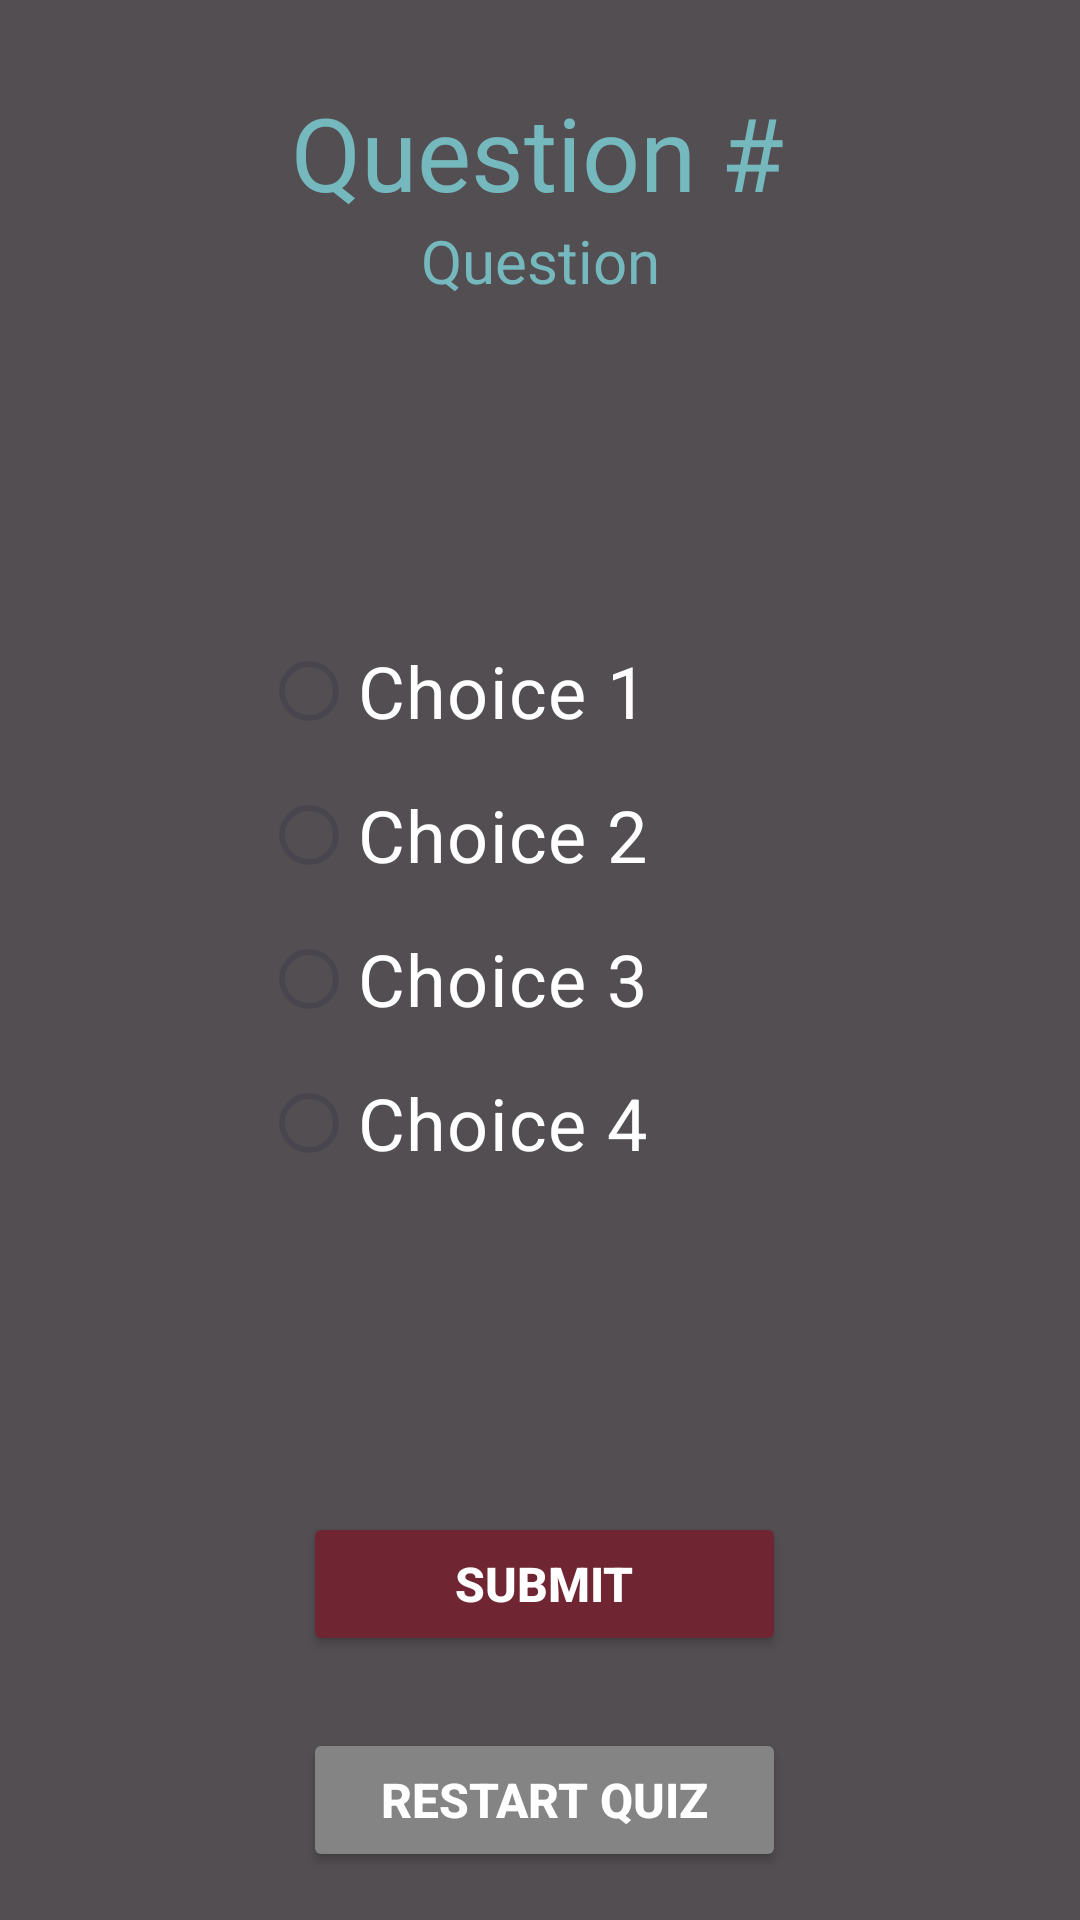

Reconstruct the res/layout file that produces this screen, plus the resources it refers to.
<!-- AndroidManifest.xml: application theme Theme.StarWarsQuiz -->
<!-- res/layout/activity_question_page.xml -->
<?xml version="1.0" encoding="utf-8"?>
<androidx.constraintlayout.widget.ConstraintLayout xmlns:android="http://schemas.android.com/apk/res/android"
    xmlns:app="http://schemas.android.com/apk/res-auto"
    xmlns:tools="http://schemas.android.com/tools"
    android:layout_width="match_parent"
    android:layout_height="match_parent"
    android:background="@color/background"
    android:backgroundTint="@color/background"
    tools:context=".QuestionPage"
    tools:layout_editor_absoluteX="0dp"
    tools:layout_editor_absoluteY="30dp">

    <TextView
        android:id="@+id/labelQuestion"
        android:layout_width="wrap_content"
        android:layout_height="wrap_content"
        android:fontFamily="@font/alfa_slab_one"
        android:text="@string/question_text"
        android:textAlignment="center"
        android:textColor="@color/scheme_blue"
        android:textSize="20sp"
        app:layout_constraintEnd_toEndOf="parent"
        app:layout_constraintStart_toStartOf="parent"
        app:layout_constraintTop_toBottomOf="@+id/labelQuestionNum" />

    <TextView
        android:id="@+id/labelQuestionNum"
        android:layout_width="wrap_content"
        android:layout_height="wrap_content"
        android:layout_marginTop="28dp"
        android:fontFamily="@font/alfa_slab_one"
        android:text="@string/question_number_text"
        android:textAlignment="center"
        android:textColor="@color/scheme_blue"
        android:textSize="34sp"
        app:layout_constraintEnd_toEndOf="parent"
        app:layout_constraintHorizontal_bias="0.496"
        app:layout_constraintStart_toStartOf="parent"
        app:layout_constraintTop_toTopOf="parent" />

    <RadioGroup
        android:id="@+id/rgAnswers"
        android:layout_width="185dp"
        android:layout_height="wrap_content"
        app:layout_constraintBottom_toTopOf="@+id/btnSubmitAnswer"
        app:layout_constraintEnd_toEndOf="parent"
        app:layout_constraintHorizontal_bias="0.497"
        app:layout_constraintStart_toStartOf="parent"
        app:layout_constraintTop_toBottomOf="@+id/labelQuestion">

        <RadioButton
            android:id="@+id/rbChoice1"
            android:layout_width="match_parent"
            android:layout_height="wrap_content"
            android:backgroundTint="#FFFFFF"
            android:buttonTint="#FFFFFF"
            android:text="Choice 1"
            android:textColor="@color/white"
            android:textSize="24sp" />

        <RadioButton
            android:id="@+id/rbChoice2"
            android:layout_width="match_parent"
            android:layout_height="wrap_content"
            android:text="Choice 2"
            android:textColor="@color/white"
            android:textSize="24sp" />

        <RadioButton
            android:id="@+id/rbChoice3"
            android:layout_width="match_parent"
            android:layout_height="wrap_content"
            android:text="Choice 3"
            android:textColor="@color/white"
            android:textSize="24sp" />

        <RadioButton
            android:id="@+id/rbChoice4"
            android:layout_width="match_parent"
            android:layout_height="wrap_content"
            android:text="Choice 4"
            android:textColor="@color/white"
            android:textSize="24sp" />
    </RadioGroup>

    <Button
        android:id="@+id/btnSubmitAnswer"
        android:layout_width="161dp"
        android:layout_height="wrap_content"
        android:layout_marginBottom="24dp"
        android:backgroundTint="@color/scheme_red"
        android:onClick="submitAnswerButtonClicked"
        android:text="@string/btn_text_submit_answer"
        android:textAlignment="center"
        android:textColor="#FFFFFF"
        android:textSize="16sp"
        android:textStyle="bold"
        app:cornerRadius="5dp"
        app:layout_constraintBottom_toTopOf="@+id/btnPlayAgain"
        app:layout_constraintEnd_toEndOf="parent"
        app:layout_constraintHorizontal_bias="0.508"
        app:layout_constraintStart_toStartOf="parent" />

    <Button
        android:id="@+id/btnPlayAgain"
        android:layout_width="161dp"
        android:layout_height="wrap_content"
        android:layout_marginBottom="16dp"
        android:backgroundTint="#848484"
        android:onClick="goBackToCategorySelection"
        android:text="@string/btn_text_restart_quiz"
        android:textAlignment="center"
        android:textColor="#FFFFFF"
        android:textSize="16sp"
        android:textStyle="bold"
        app:cornerRadius="5dp"
        app:layout_constraintBottom_toBottomOf="parent"
        app:layout_constraintEnd_toEndOf="parent"
        app:layout_constraintHorizontal_bias="0.508"
        app:layout_constraintStart_toStartOf="parent"
        tools:text="Restart Quiz" />


</androidx.constraintlayout.widget.ConstraintLayout>
<!-- resources referenced by this layout -->
<resources>
  <color name="background">#524E52</color>
  <color name="scheme_blue">#75B9Be</color>
  <color name="scheme_red">#702632</color>
  <color name="white">#FFFFFFFF</color>
  <string name="btn_text_restart_quiz">Restart Quiz</string>
  <string name="btn_text_submit_answer">Submit</string>
  <string name="question_number_text">Question #</string>
  <string name="question_text">Question</string>
  <style name="Theme.StarWarsQuiz" parent="Base.Theme.StarWarsQuiz" />
  <style name="Base.Theme.StarWarsQuiz" parent="Theme.Material3.DayNight.NoActionBar">
          
          
      </style>
</resources>
